Dataset: processed (GitHub, miguelrabuge/AI-Project). Classes: pedestrian green light, pedestrian red light, vehicle green light, vehicle red light.

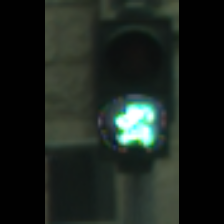
Label: pedestrian green light

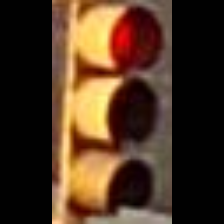
Label: vehicle red light

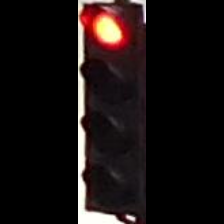
Label: vehicle red light

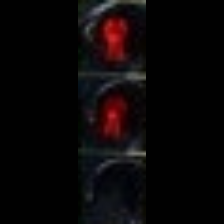
Label: pedestrian red light

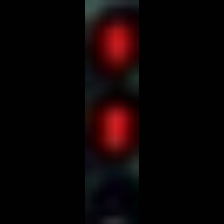
Label: pedestrian red light

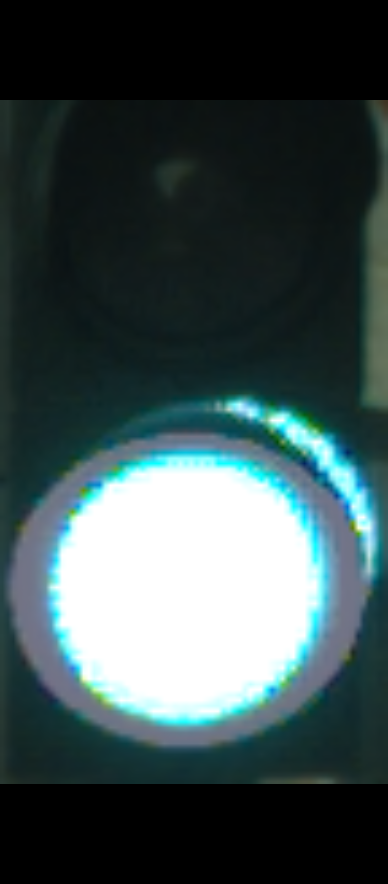
Label: vehicle green light
